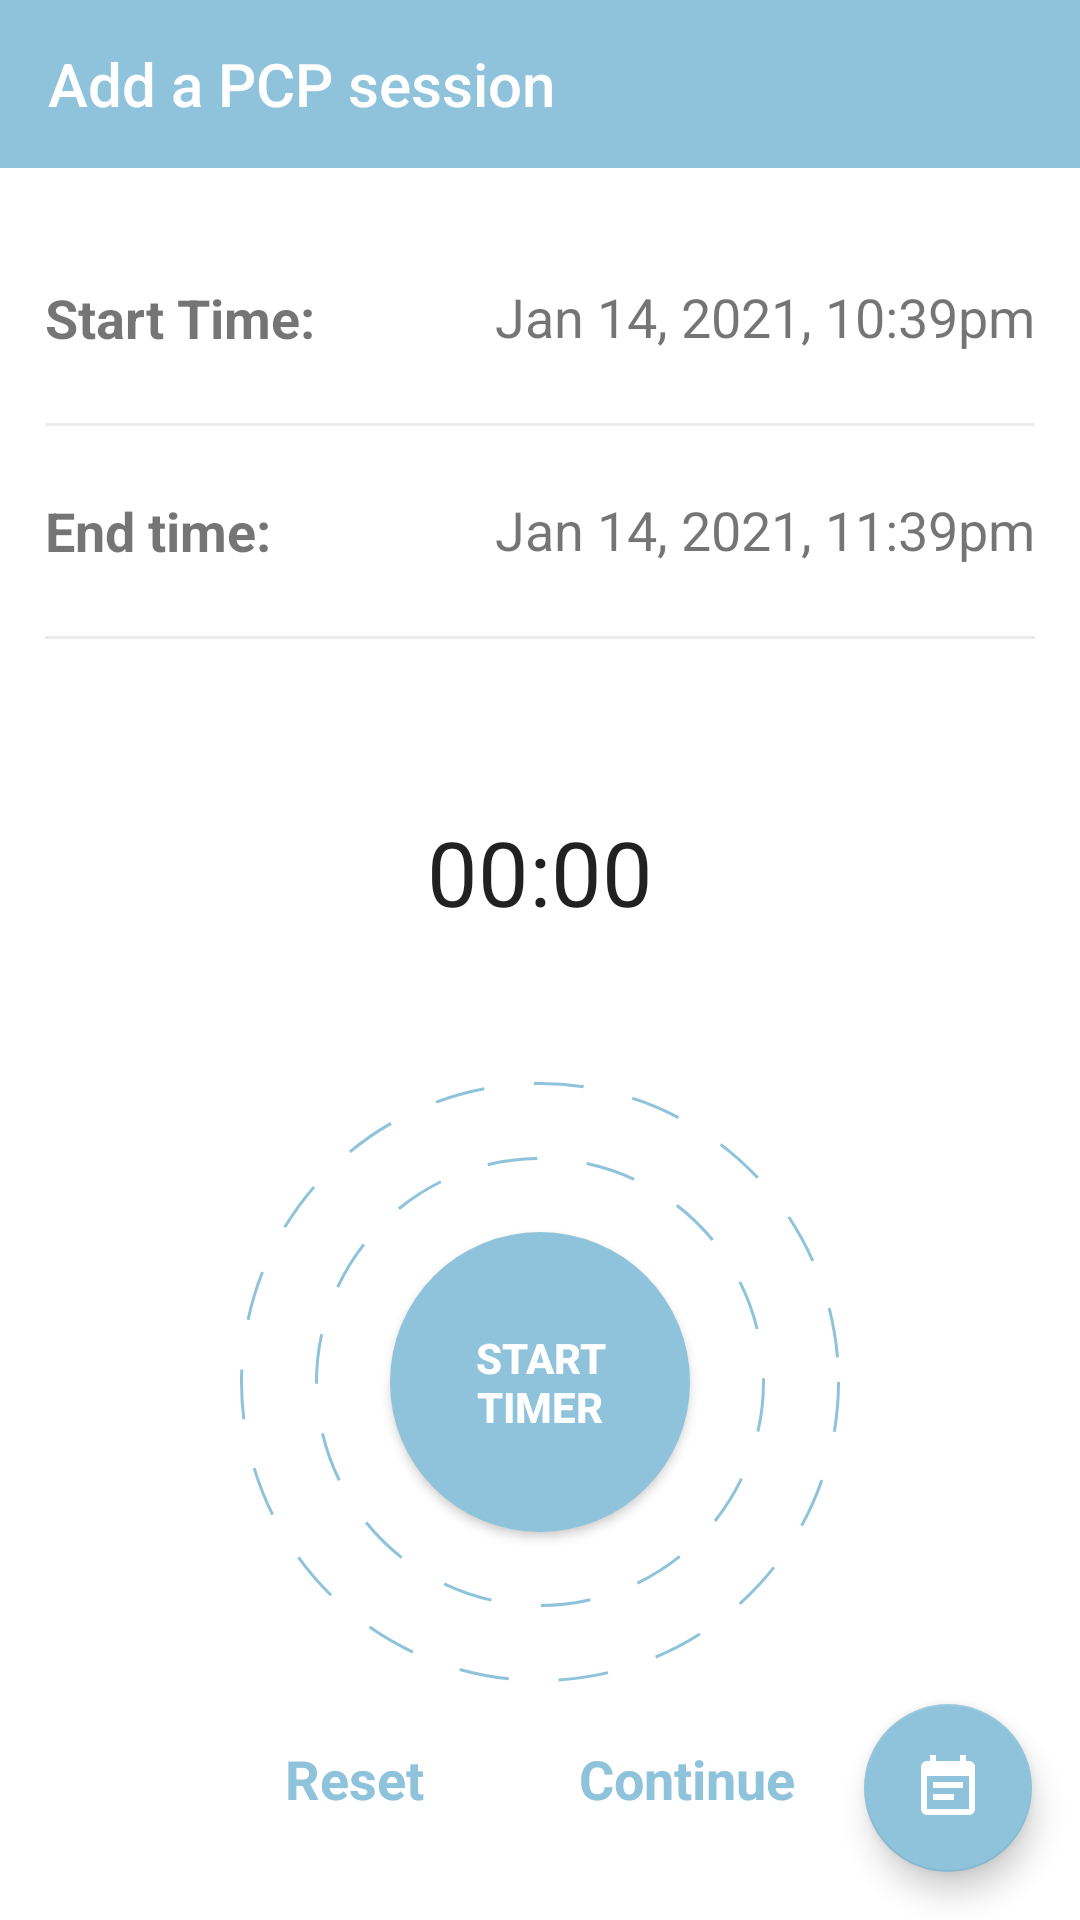

Layout XML and referenced resources for this Android screen:
<!-- AndroidManifest.xml: application theme AppTheme -->
<!-- res/layout/activity_pneumatic.xml -->
<?xml version="1.0" encoding="utf-8"?>
<FrameLayout xmlns:android="http://schemas.android.com/apk/res/android"
    xmlns:app="http://schemas.android.com/apk/res-auto"
    xmlns:tools="http://schemas.android.com/tools"
    android:layout_width="match_parent"
    android:layout_height="match_parent">
    <LinearLayout
        android:layout_width="match_parent"
        android:layout_height="match_parent"
        android:orientation="vertical"
        tools:context="PC"
        android:background="@color/colorWhiteBackground">

        <androidx.appcompat.widget.Toolbar
            android:id="@+id/pc_toolbar"
            android:layout_width="match_parent"
            android:layout_height="?attr/actionBarSize"
            android:background="@color/appcolor"
            android:theme="@style/ToolbarColoredBackArrow"
            app:popupTheme="@style/AppTheme.PopupOverlay"
            app:title="Add a PCP session"
            app:titleTextColor="@color/colorWhiteBackground" />

        <LinearLayout
            android:layout_width="match_parent"
            android:layout_height="match_parent"
            android:layout_margin="15dp"
            android:layout_weight="1"
            android:orientation="vertical">

            <RelativeLayout
                android:layout_width="match_parent"
                android:layout_height="70dp">

                <TextView
                    android:id="@+id/start_time_cap"
                    android:layout_width="wrap_content"
                    android:layout_height="wrap_content"
                    android:layout_alignParentLeft="true"
                    android:layout_centerVertical="true"
                    android:text="@string/start_time"
                    android:textSize="18sp"
                    android:textStyle="bold"/>

                <TextView
                    android:id="@+id/new_record_PC_start_date"
                    android:layout_width="wrap_content"
                    android:layout_height="wrap_content"
                    android:layout_alignParentRight="true"
                    android:layout_centerInParent="true"
                    android:ems="10"
                    android:gravity="end"
                    android:text="@string/dummy_start_time"
                    android:textSize="18sp"
                    android:paddingBottom="1dp"/>

            </RelativeLayout>
            <View
                android:layout_width="match_parent"
                android:layout_height="1dp"
                android:background="@android:color/darker_gray"
                android:alpha="0.2"/>
            <RelativeLayout
                android:layout_width="match_parent"
                android:layout_height="70dp">



                <TextView
                    android:id="@+id/end_time_cap"
                    android:layout_width="wrap_content"
                    android:layout_height="wrap_content"
                    android:layout_alignParentLeft="true"
                    android:layout_centerVertical="true"
                    android:text="@string/end_time"
                    android:textStyle="bold"
                    android:textSize="18sp" />

                <TextView
                    android:id="@+id/new_record_PC_end_date"
                    android:layout_width="wrap_content"
                    android:layout_height="wrap_content"
                    android:layout_alignParentRight="true"
                    android:layout_centerVertical="true"
                    android:ems="10"
                    android:gravity="end"
                    android:text="@string/dummy_end_time"
                    android:textSize="18sp"
                    android:paddingBottom="1dp"/>

            </RelativeLayout>
            <View
                android:layout_width="match_parent"
                android:layout_height="1dp"
                android:background="@android:color/darker_gray"
                android:alpha="0.2"/>


        </LinearLayout>


        <LinearLayout
            android:layout_width="match_parent"
            android:layout_height="wrap_content"
            android:layout_margin="15dp"
            android:layout_marginBottom="20dp"
            android:layout_weight="0"
            android:orientation="vertical"
            android:gravity="center">

            <Chronometer
                android:id="@+id/chronometerPneumatic"
                android:layout_width="wrap_content"
                android:layout_height="wrap_content"
                android:layout_centerHorizontal="true"
                android:textSize="30sp"
                android:layout_marginBottom="50dp"/>

            <Button
                android:id="@+id/timer_PC_btn"
                style="@style/Widget.AppCompat.Button.Colored"
                android:layout_width="200dp"
                android:layout_height="200dp"
                android:layout_marginBottom="20dp"
                android:background="@drawable/rounded_save_button"
                android:text="@string/start_timer"
                android:textColor="@color/colorWhiteBackground"
                android:textStyle="bold" />
            <RelativeLayout
                android:id="@+id/reset_PC_continue_container"
                android:layout_width="170dp"
                android:layout_height="wrap_content"
                android:layout_marginBottom="20dp">

                <TextView
                    android:id="@+id/reset_PC_btn"
                    android:layout_width="wrap_content"
                    android:layout_height="wrap_content"
                    android:layout_alignParentStart="true"
                    android:layout_alignParentLeft="true"
                    android:text="@string/reset"
                    android:textColor="@color/appcolor"
                    android:textSize="18sp"
                    android:textStyle="bold" />

                <TextView
                    android:id="@+id/PC_continue_btn"
                    android:layout_width="wrap_content"
                    android:layout_height="wrap_content"
                    android:layout_alignParentRight="true"
                    android:text="@string/coninue_str"
                    android:textColor="@color/appcolor"
                    android:textSize="18sp"
                    android:textStyle="bold" />
            </RelativeLayout>
        </LinearLayout>
    </LinearLayout>

    <com.google.android.material.floatingactionbutton.FloatingActionButton
        android:id="@+id/event_list_btn"
        android:layout_width="wrap_content"
        android:layout_height="wrap_content"
        android:layout_gravity="end|bottom"
        android:layout_margin="16dp"
        android:contentDescription="@string/event_list"
        android:src="@drawable/ic_event_note_24dp"
        app:backgroundTint="@color/appcolor" />
</FrameLayout>


<!-- resources referenced by this layout -->
<resources>
  <color name="appcolor">#8EC3DB</color>
  <color name="brown">#A83B33</color>
  <color name="colorWhiteBackground">#fff</color>
  <!-- drawable custom_button (drawable) -->
  <?xml version="1.0" encoding="utf-8"?>
  <shape xmlns:android="http://schemas.android.com/apk/res/android" android:shape="rectangle">
      <solid android:color="@color/primary" />
      <corners android:radius="5dp"/>
  </shape>
  <!-- drawable ic_event_note_24dp (drawable) -->
  <vector android:height="24dp" android:tint="@color/colorWhiteBackground"
      android:viewportHeight="24.0" android:viewportWidth="24.0"
      android:width="24dp" xmlns:android="http://schemas.android.com/apk/res/android">
      <path android:fillColor="@color/colorWhiteBackground" android:pathData="M17,10L7,10v2h10v-2zM19,3h-1L18,1h-2v2L8,3L8,1L6,1v2L5,3c-1.11,0 -1.99,0.9 -1.99,2L3,19c0,1.1 0.89,2 2,2h14c1.1,0 2,-0.9 2,-2L21,5c0,-1.1 -0.9,-2 -2,-2zM19,19L5,19L5,8h14v11zM14,14L7,14v2h7v-2z"/>
  </vector>
  <!-- drawable rounded_save_button (drawable) -->
  <?xml version="1.0" encoding="utf-8"?>
  <layer-list xmlns:android="http://schemas.android.com/apk/res/android">
      <item
          android:top="50dp"
          android:right="50dp"
          android:bottom="50dp"
          android:left="50dp">
          <shape xmlns:android="http://schemas.android.com/apk/res/android"
              android:shape="oval">
              <solid android:color="@color/appcolor"/>
  
          </shape>
      </item>
      <item
          android:top="25dp"
          android:right="25dp"
          android:bottom="25dp"
          android:left="25dp">
          <shape
              android:shape="oval">
              <stroke android:width="1dp"
                  android:dashWidth="50px"
                  android:dashGap="50px"
                  android:color="@color/appcolor"/>
          </shape>
      </item>
      <item>
          <shape
              android:shape="oval">
              <stroke android:width="1dp"
                  android:dashWidth="50px"
                  android:dashGap="50px"
                  android:color="@color/appcolor"/>
          </shape>
      </item>
  </layer-list>
  <string name="coninue_str">Continue</string>
  <string name="dummy_end_time">Jan 14, 2021, 11:39pm</string>
  <string name="dummy_start_time">Jan 14, 2021, 10:39pm</string>
  <string name="end_time">End time:</string>
  <string name="event_list">Event List</string>
  <string name="reset">Reset</string>
  <string name="start_time">Start Time:</string>
  <string name="start_timer">START\nTIMER</string>
  <style name="AppTheme.PopupOverlay" parent="ThemeOverlay.AppCompat.Light" />
  <style name="ToolbarColoredBackArrow" parent="AppTheme">
          <item name="android:textColorSecondary">@color/colorWhiteBackground</item>
      </style>
  <style name="AppTheme" parent="@style/Theme.AppCompat.Light.NoActionBar">
          
          <item name="colorPrimary">#DD0096</item>
          <item name="colorPrimaryDark">#8BC34A</item>
          <item name="colorAccent">#ffa38f</item>
  
      </style>
</resources>
